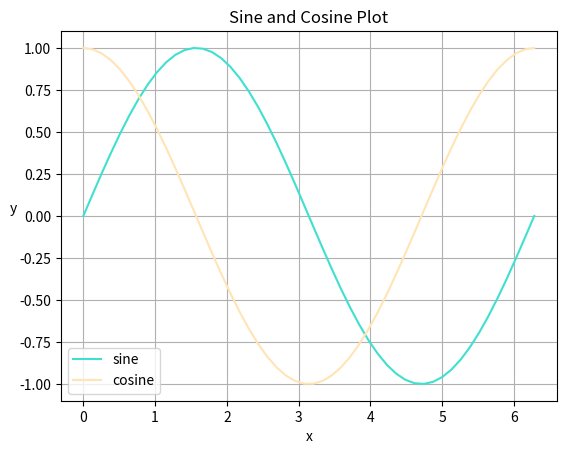

Reproduce this figure in Python.
# plot.py
# plot graph of one period of the sine and cosine functions


# modules
import numpy as np
import matplotlib.pyplot as plt


def main():
    # define x series
    x = np.linspace(start=0, stop=2 * np.pi)

    # plot
    plt.plot(x, np.sin(x), color="turquoise", label="sine")  # sine
    plt.plot(x, np.cos(x), color="moccasin", label="cosine")  # cosine
    plt.legend()
    plt.title("Sine and Cosine Plot")
    plt.xlabel("x")
    plt.ylabel("y", rotation=0)
    plt.grid()
    plt.show()


if __name__ == "__main__":
    main()
